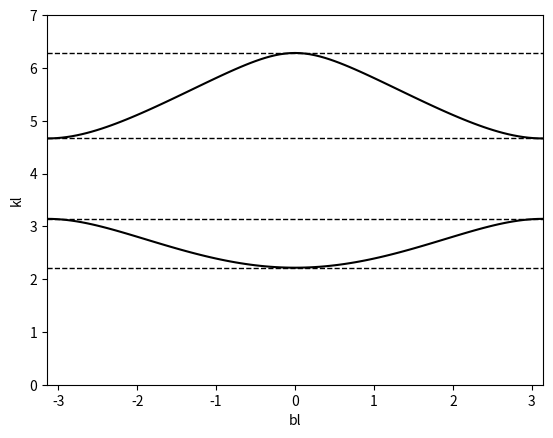

The matplotlib source for this figure:
import numpy as np
import scipy.optimize as spo
import matplotlib.pyplot as plt
pi = np.pi
c_0 = 2.99792458e8
mu_0 = pi*4e-7
epsilon_0 = 1/(mu_0*np.power(c_0, 2))

kl = 160/180*pi
w = 2*pi*2e9
z_0 = 50
y_0 = 1/z_0
C = 0.5e-12
B = 1/(w*C)
e_r = 10  # assume
d = c_0/(w*np.sqrt(e_r))*kl
tl_mat1 = np.array([[np.cos(kl/2), 1j*z_0*np.sin(kl/2)],
                    [1j*y_0*np.sin(kl/2), np.cos(kl/2)]])
y_mat = np.array([[1, -1j*B],
                  [0, 1]])
tl_mat2 = np.array([[np.cos(kl/2), 1j*z_0*np.sin(kl/2)],
                    [1j*y_0*np.sin(kl/2), np.cos(kl/2)]])
abcd = np.dot(tl_mat1, np.dot(y_mat, tl_mat2))
print("\nABCD:\n", abcd)
print("Reciprocal: ", np.linalg.det(abcd) == 1)


def func_arr(kd):
    """
    func_arr(kd)

    Calculates (A+B)/2 (=cosh(gamma*d)) for a periodic structure
    of a transmission line, capacitor and a transmission line in series

    numpy.tensordot:
    Does dot product using tensors. This allows the matrix elements to be
    arrays for efficient computing. Two matrixes with shape (2,2,n) and (2,2,m)
    produces a matrixes with shape (2,m,2,n).
    numpy.diagonal:
    Since numpy.tensordot returns (2,m,2,n) matrix but we only want the
    parts where m=n, we take the diagonal with respect to axis 1 and 3. A
    matrix with shape (2,m,2,n), where m=n, produces a matrix with shape
    (2,2,n).
    numpy.transpose:
    Matrix axis 0 and 1 have switched place during during tensordot so we need
    to transpose it back to its original configuration. A matrix with shape
    (2,2,b) produces a matrix with shape (2,2,n)

    Parameter
    ---------
    kd : array_like
        This array is the electrical length of the line.

    Returns
    -------
    out : array
        From the resulting ABCD-matrix it returns (A+D)/2. This is equal to
        cosh(gamma*d) where gamma is the propagation constant.
    """
    tl_mat1 = np.array([[np.cos(kd/2), 1j*z_0*np.sin(kd/2)],
                        [1j*y_0*np.sin(kd/2), np.cos(kd/2)]])
    y_mat = np.array([[np.ones(np.size(kd)), -1j*np.sqrt(e_r)*d/(kd*c_0*C)],
                      [np.zeros(np.size(kd)), np.ones(np.size(kd))]])
    tl_mat2 = np.array([[np.cos(kd/2), 1j*z_0*np.sin(kd/2)],
                        [1j*y_0*np.sin(kd/2), np.cos(kd/2)]])
    tmp_mat = np.transpose(
        np.diagonal(
            np.tensordot(tl_mat1, y_mat, axes=(0, 1)),
            axis1=1, axis2=3),
        (1, 0, 2))
    tmp_mat2 = np.transpose(
        np.diagonal(
            np.tensordot(tmp_mat, tl_mat2, axes=(0, 1)),
            axis1=1, axis2=3),
        (1, 0, 2))
    out = np.real((tmp_mat2[0, 0]+tmp_mat2[1, 1])/2)
    return out


yl = np.linspace(-pi, pi, 101)
kd_1 = spo.fsolve(lambda kd: np.cos(yl) - func_arr(kd),
                  2.5*np.ones(np.size(yl)))
kd_2 = spo.fsolve(lambda kd: np.cos(yl) - func_arr(kd),
                  5*np.ones(np.size(yl)))
"""
kd_3 = spo.fsolve(lambda kd: np.cos(yl) - func_arr(kd),
                  (2*pi+1.5)*np.ones(np.size(yl)))
kd_4 = spo.fsolve(lambda kd: np.cos(yl) - func_arr(kd),
                  (4*pi-1)*np.ones(np.size(yl)))
"""
plt.plot(yl, kd_1, color="#000000")
plt.plot(yl, kd_2, color="#000000")
plt.plot([yl[0], yl[len(yl)-1]], [kd_1[0], kd_1[len(kd_1)-1]],
         linestyle="--", linewidth=1, color="#000000")
plt.plot([yl[0], yl[len(yl)-1]], [kd_2[0], kd_2[len(kd_2)-1]],
         linestyle="--", linewidth=1, color="#000000")
plt.plot([yl[0], yl[len(yl)-1]], [kd_1[np.argmin(kd_1)],
                                  kd_1[np.argmin(kd_1)]],
         linestyle="--", linewidth=1, color="#000000")
plt.plot([yl[0], yl[len(yl)-1]], [kd_2[np.argmax(kd_2)],
                                  kd_2[np.argmax(kd_2)]],
         linestyle="--", linewidth=1, color="#000000")
"""
plt.plot(yl, kd_3, color="#000000")
plt.plot(yl, kd_4, color="#000000")
"""
plt.xlabel("bl")
plt.ylabel("kl")
plt.axis([-pi, pi, 0, 7])
plt.show()
